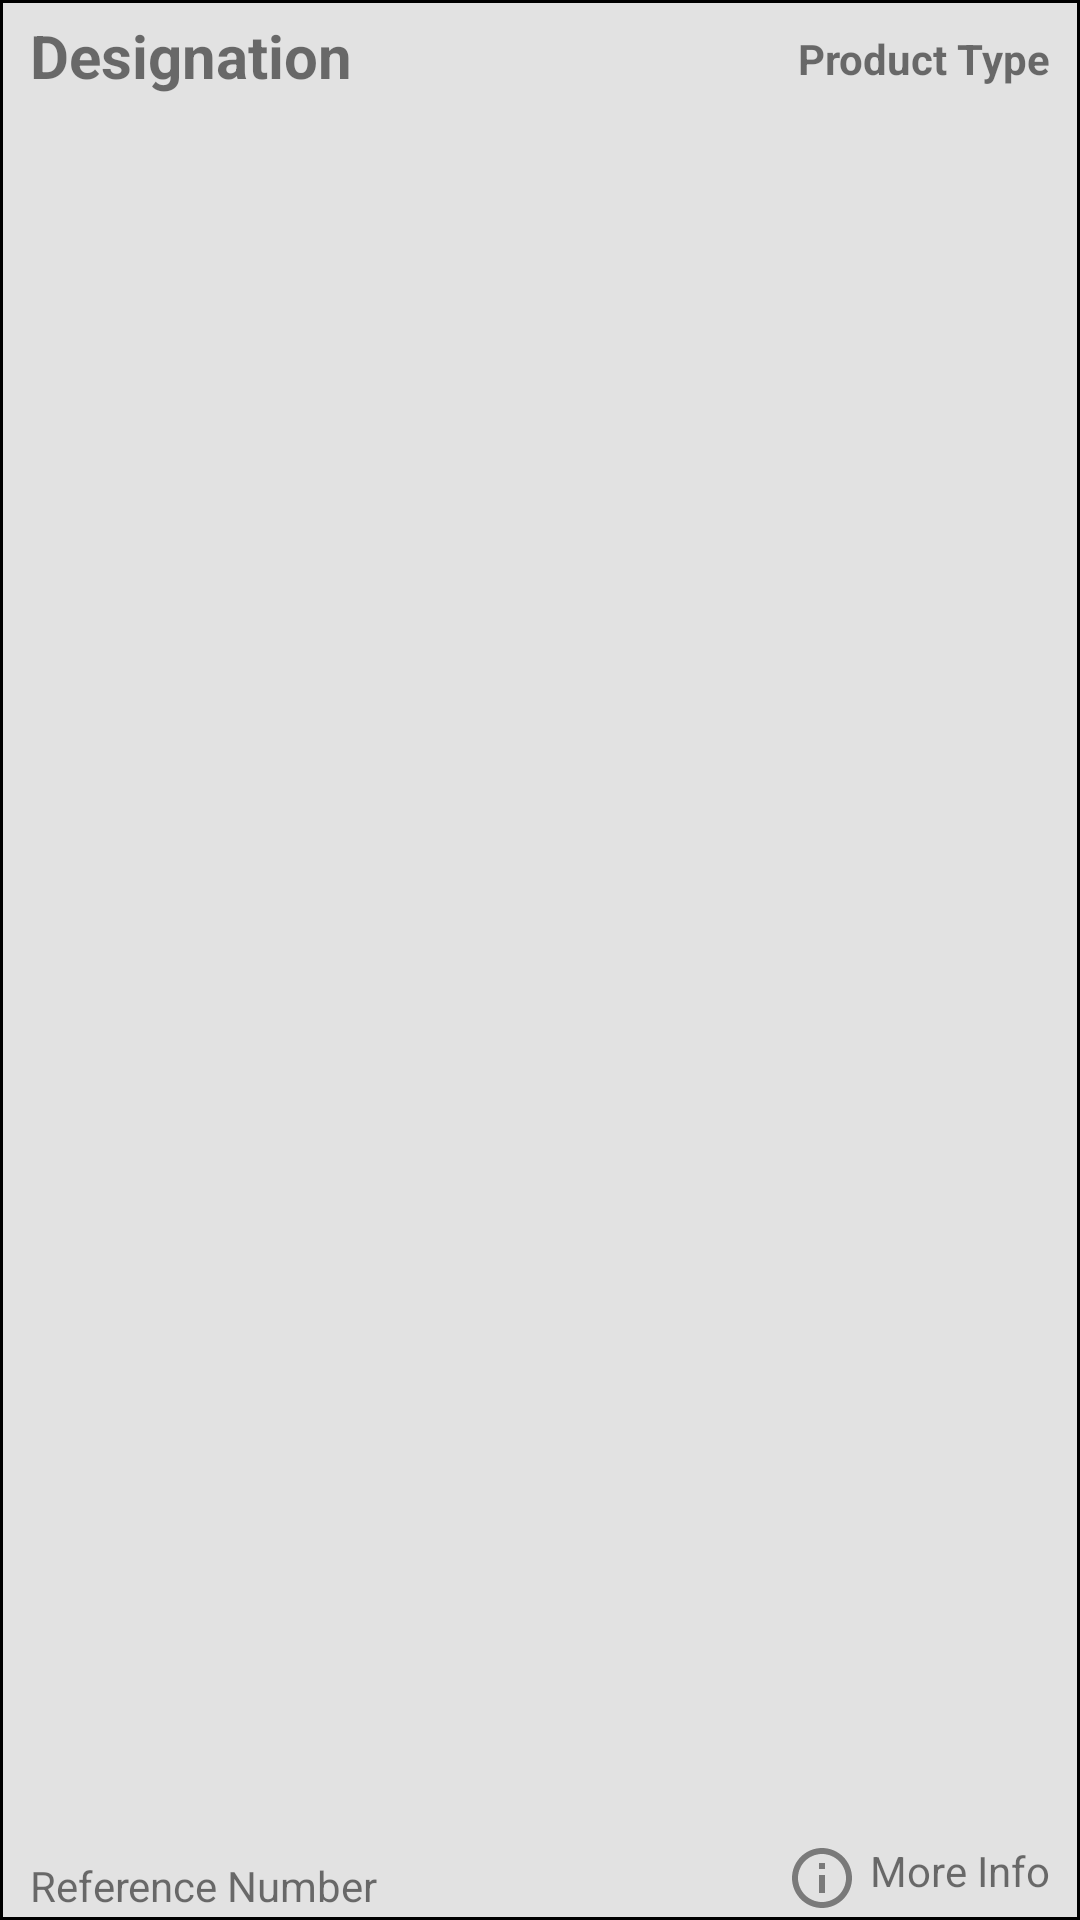

Here is an Android app screen rendered from its layout file. Give the layout XML and the strings, colors and styles it references.
<!-- AndroidManifest.xml: application theme Theme.WeastseaMobileAPP -->
<!-- res/layout/list_line.xml -->
<?xml version="1.0" encoding="utf-8"?>
<RelativeLayout xmlns:android="http://schemas.android.com/apk/res/android"
    android:layout_width="match_parent"
    android:layout_height="70dp"
    android:layout_marginLeft="20dp"
    android:layout_marginTop="30dp"
    android:layout_marginRight="20dp"
    android:background="@drawable/list_line_border">

    <TextView
        android:id="@+id/nomeComp"
        android:layout_width="wrap_content"
        android:layout_height="wrap_content"
        android:layout_marginLeft="10dp"
        android:layout_marginTop="5dp"
        android:text="@string/search_designation"
        android:textSize="20sp"
        android:textStyle="bold"/>

    <TextView
        android:id="@+id/idComp"
        android:layout_width="wrap_content"
        android:layout_height="wrap_content"
        android:layout_alignParentBottom="true"
        android:layout_marginStart="10dp"
        android:layout_marginBottom="2dp"
        android:text="@string/search_rn" />

    <TextView
        android:id="@+id/material"
        android:layout_width="wrap_content"
        android:layout_height="wrap_content"
        android:layout_alignParentRight="true"
        android:layout_marginTop="10dp"
        android:layout_marginRight="10dp"
        android:text="@string/search_type"
        android:textStyle="bold" />


    <TextView
        android:id="@+id/moreInfo"
        android:layout_width="wrap_content"
        android:layout_height="wrap_content"
        android:layout_alignParentRight="true"
        android:layout_alignParentBottom="true"
        android:layout_marginEnd="10dp"
        android:layout_marginBottom="2dp"
        android:drawableLeft="@drawable/ic_info_icon"
        android:drawablePadding="4dp"
        android:text="More Info" />

</RelativeLayout>
<!-- resources referenced by this layout -->
<resources>
  <!-- drawable ic_info_icon (drawable-anydpi) -->
  <vector xmlns:android="http://schemas.android.com/apk/res/android"
      android:width="24dp"
      android:height="24dp"
      android:alpha="0.6"
      android:tint="#333333"
      android:viewportWidth="24"
      android:viewportHeight="24">
    <path
        android:fillColor="@android:color/white"
        android:pathData="M11,7h2v2h-2zM11,11h2v6h-2zM12,2C6.48,2 2,6.48 2,12s4.48,10 10,10 10,-4.48 10,-10S17.52,2 12,2zM12,20c-4.41,0 -8,-3.59 -8,-8s3.59,-8 8,-8 8,3.59 8,8 -3.59,8 -8,8z"/>
  </vector>
  <!-- drawable list_line_border (drawable-v24) -->
  <?xml version="1.0" encoding="utf-8"?>
  <shape xmlns:android="http://schemas.android.com/apk/res/android">
      <stroke
          android:width="1dp"
          android:color="#000000"
          android:shadowColor="#000000"
          android:shadowDx="2"
          android:shadowDy="4"
          android:shadowRadius="4" />
      <solid android:color="#E2E2E2"/>
  </shape>
  <string name="search_designation">Designation</string>
  <string name="search_rn">Reference Number</string>
  <string name="search_type">Product Type</string>
  <style name="Theme.WeastseaMobileAPP" parent="Theme.MaterialComponents.DayNight.NoActionBar">
  
          <item name="android:windowAnimationStyle">@null</item>
  
          
          <item name="colorPrimary">@color/red</item>
          <item name="colorPrimaryVariant">#396287</item>
          <item name="colorOnPrimary">@color/black</item>
          
          <item name="colorSecondary">#404549</item>
          <item name="colorSecondaryVariant">#404549</item>
          <item name="colorOnSecondary">@color/black</item>
          
          <item name="android:statusBarColor" tools:targetApi="l">?attr/colorPrimaryVariant</item>
          
      </style>
  <color name="red">#AB3333</color>
  <color name="black">#FF000000</color>
</resources>
